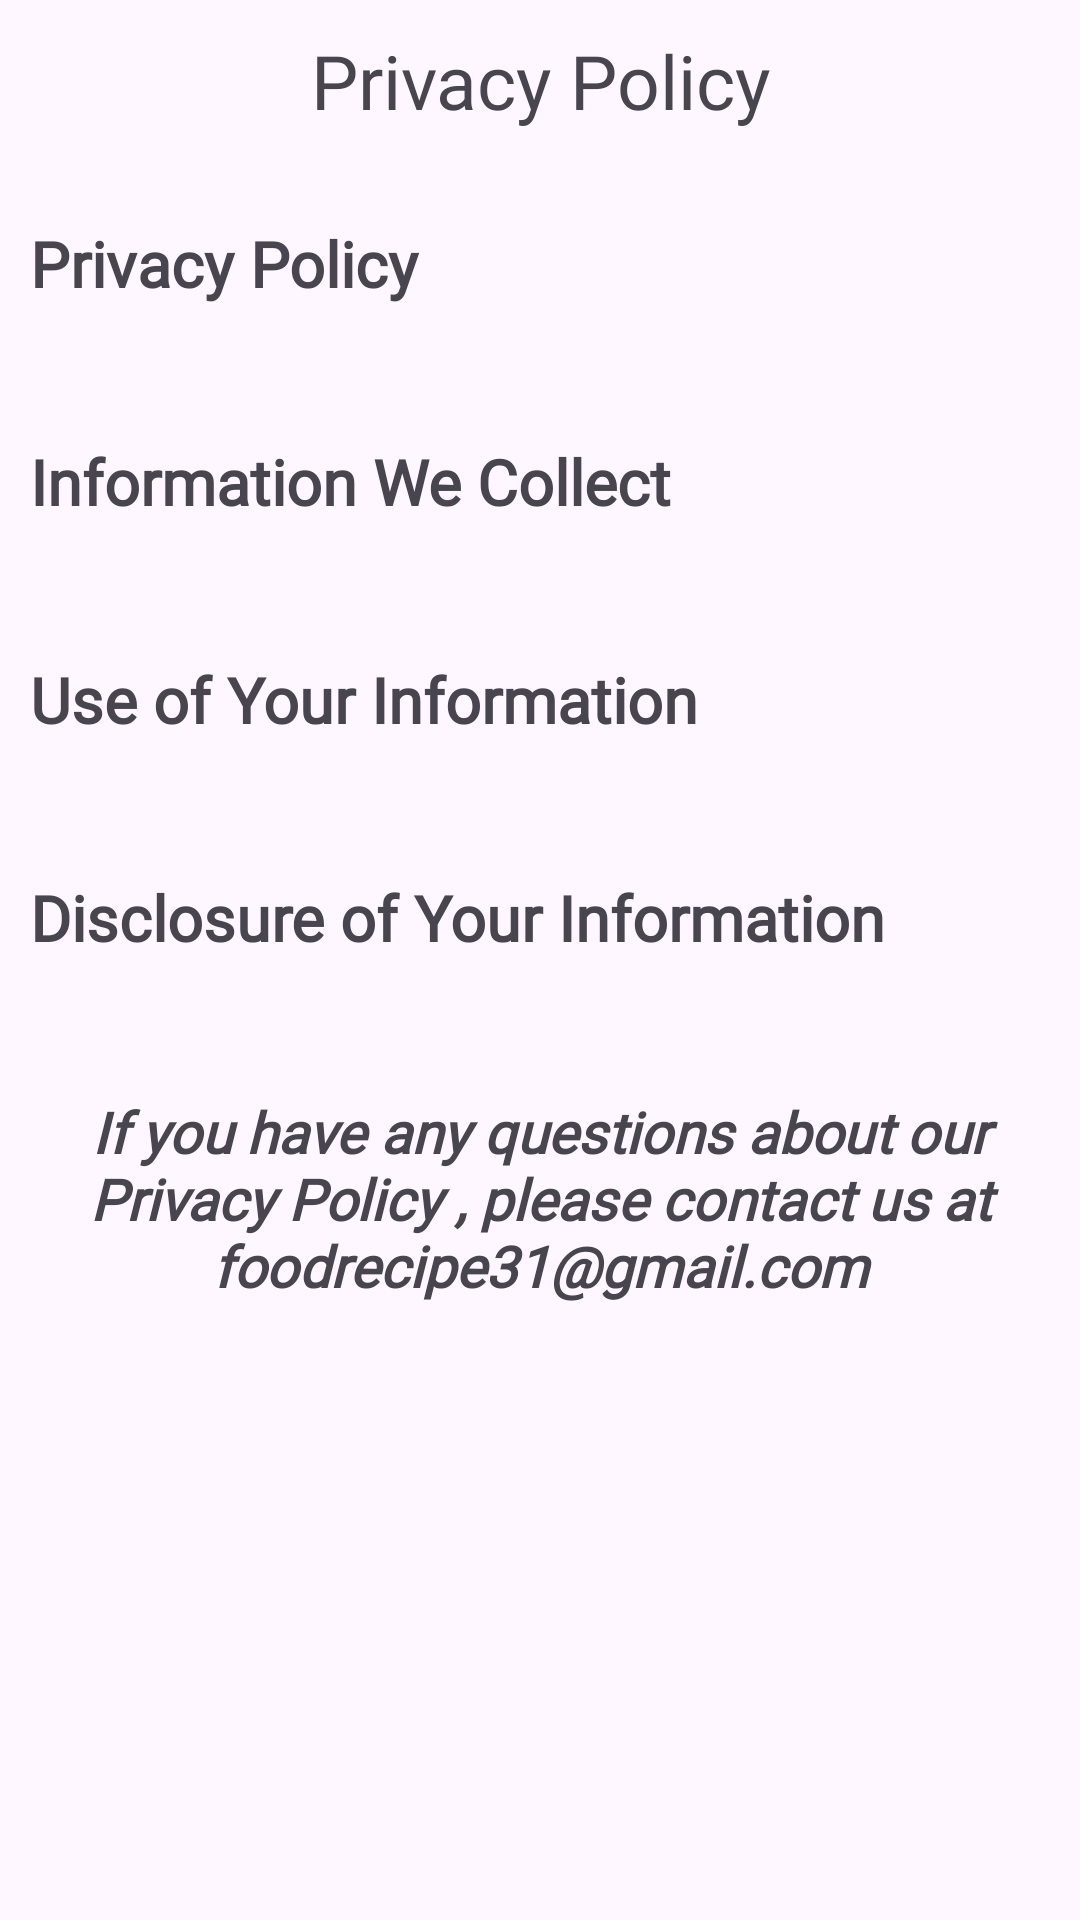

Reconstruct the res/layout file that produces this screen, plus the resources it refers to.
<!-- AndroidManifest.xml: application theme AppTheme -->
<!-- res/layout/privacy_policy.xml -->
<?xml version="1.0" encoding="utf-8"?>
<LinearLayout xmlns:android="http://schemas.android.com/apk/res/android"
    android:layout_width="match_parent"
    xmlns:tools="http://schemas.android.com/tools"
    android:orientation="vertical"
    android:padding="10dp"
    android:layout_height="match_parent"
    tools:context=".PrivacyPolicy">
    <ScrollView
        android:layout_width="match_parent"
        android:layout_height="wrap_content"
        >
        <LinearLayout
            android:orientation="vertical"
            android:layout_width="match_parent"
            android:layout_height="wrap_content"
            >
        <TextView
        android:layout_width="match_parent"
        android:layout_height="wrap_content"
        android:text="Privacy Policy"
        android:gravity="center"
        android:textSize="25dp"
            android:fontFamily="@font/opensansmedium"
        />
    <TextView
        android:layout_marginTop="30dp"
        android:layout_width="wrap_content"
        android:layout_height="wrap_content"
        android:text="Privacy Policy"
        android:fontFamily="@font/opensansmedium"
        android:textSize="21dp"
        android:textStyle="bold"
        />
    <TextView
        android:layout_width="wrap_content"
        android:layout_height="wrap_content"
        android:id="@+id/pp"
        android:textStyle="normal"
        android:fontFamily="@font/opensansmedium"
        android:textSize="18dp"
        />
    <TextView
        android:layout_marginTop="20dp"
        android:layout_width="wrap_content"
        android:layout_height="wrap_content"
        android:fontFamily="@font/opensansmedium"
        android:textSize="21dp"
        android:textStyle="bold"
        android:text="Information We Collect"
        />
    <TextView
        android:layout_width="wrap_content"
        android:layout_height="wrap_content"
        android:id="@+id/info"
        android:fontFamily="@font/opensansmedium"
        android:textSize="18dp"
        />
        <TextView
            android:layout_marginTop="20dp"
            android:layout_width="wrap_content"
            android:layout_height="wrap_content"
            android:fontFamily="@font/opensansmedium"
            android:text="Use of Your Information"
            android:textStyle="bold"
            android:textSize="21dp"
            />
        <TextView
            android:layout_width="wrap_content"
            android:layout_height="wrap_content"
            android:id="@+id/use"
            android:fontFamily="@font/opensansmedium"
            android:textSize="18dp"
            />
            <TextView
                android:layout_marginTop="20dp"
                android:layout_width="wrap_content"
                android:layout_height="wrap_content"
                android:textSize="21dp"
                android:fontFamily="@font/opensansmedium"
                android:text="Disclosure of Your Information"
                android:textStyle="bold"
                />
            <TextView
                android:layout_width="wrap_content"
                android:layout_height="wrap_content"
                android:fontFamily="@font/opensansmedium"
                android:id="@+id/dis"
                android:textSize="18dp"
                />
            <TextView
                android:layout_marginTop="20dp"
                android:textAlignment="center"
                android:fontFamily="@font/opensansmedium"
                android:layout_width="match_parent"
                android:layout_height="wrap_content"
                android:textStyle="bold|italic"
                android:textSize="19dp"
                android:text="If you have any questions about our Privacy Policy , please contact us at foodrecipe31@gmail.com"
                />
        </LinearLayout>
    </ScrollView>

</LinearLayout>
<!-- resources referenced by this layout -->
<resources>
  <style name="AppTheme" parent="Base.AppTheme" />
  <style name="Base.AppTheme" parent="Theme.Material3.DayNight.NoActionBar">
          
          
      </style>
</resources>
